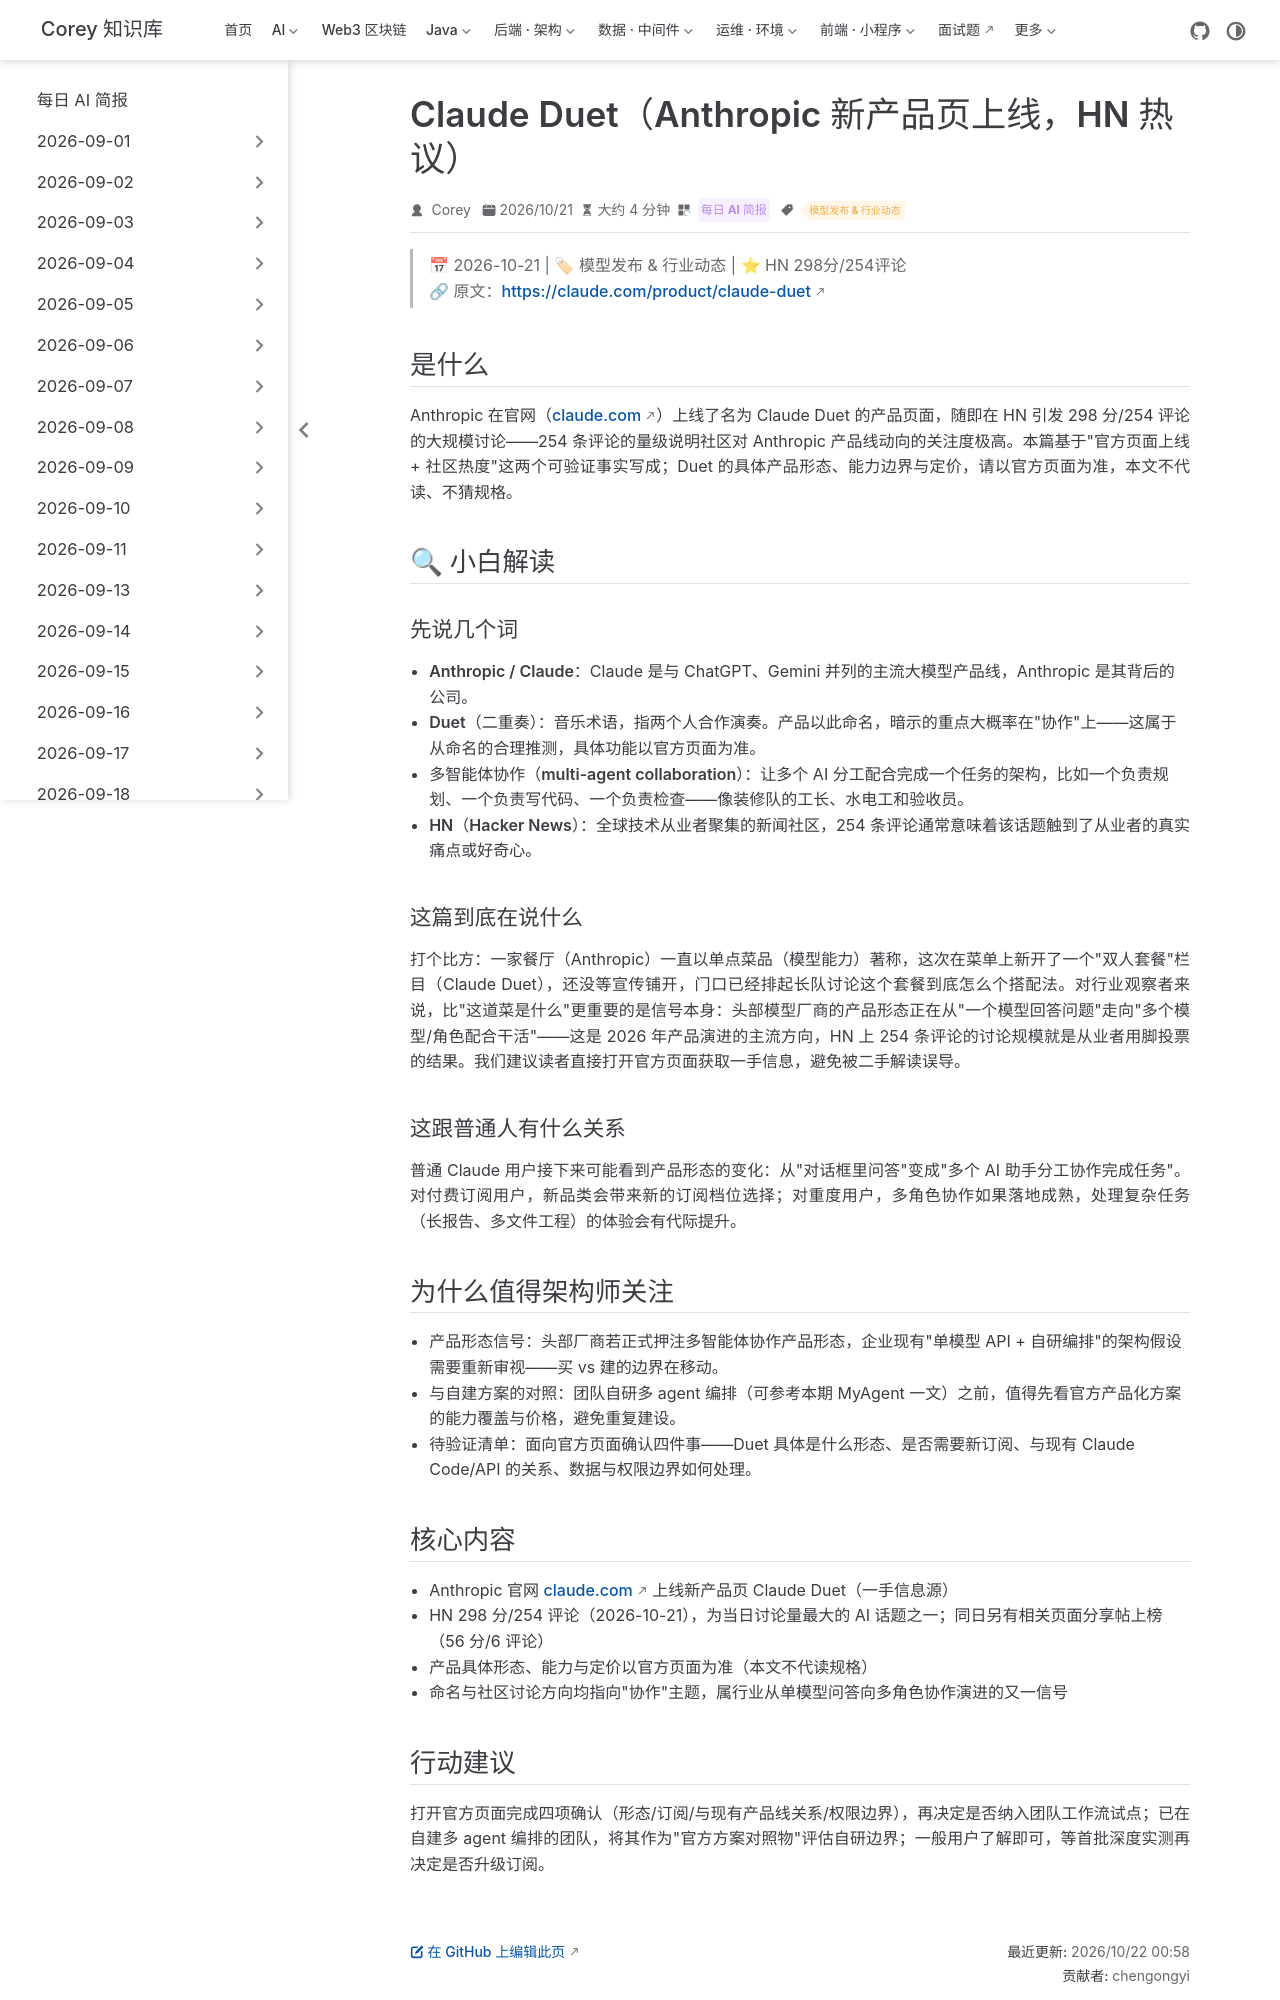

repository: code-corey/code-corey.github.io · page: News/2026-10-22/08-claude-duet.html · generator: jekyll

---
title: "Claude Duet（Anthropic 新产品页上线，HN 热议）"
shortTitle: "Claude Duet 上线"
sidebarGroup: "2026-10-22"
order: 8
date: 2026-10-21
category:
  - "每日 AI 简报"
tag:
  - "模型发布 & 行业动态"
description: "Anthropic 在官网低调上线新产品页 Claude Duet，HN 298 分/254 评论热议；本篇基于官方页面上线与社区讨论热度写成，产品具体形态以官方页面为准。"
---

# Claude Duet（Anthropic 新产品页上线，HN 热议）

> 📅 2026-10-21 | 🏷 模型发布 & 行业动态 | ⭐ HN 298分/254评论
> 🔗 原文：https://claude.com/product/claude-duet

## 是什么

Anthropic 在官网（claude.com）上线了名为 Claude Duet 的产品页面，随即在 HN 引发 298 分/254 评论的大规模讨论——254 条评论的量级说明社区对 Anthropic 产品线动向的关注度极高。本篇基于"官方页面上线 + 社区热度"这两个可验证事实写成；Duet 的具体产品形态、能力边界与定价，请以官方页面为准，本文不代读、不猜规格。

## 🔍 小白解读

### 先说几个词

- **Anthropic / Claude**：Claude 是与 ChatGPT、Gemini 并列的主流大模型产品线，Anthropic 是其背后的公司。
- **Duet（二重奏）**：音乐术语，指两个人合作演奏。产品以此命名，暗示的重点大概率在"协作"上——这属于从命名的合理推测，具体功能以官方页面为准。
- **多智能体协作（multi-agent collaboration）**：让多个 AI 分工配合完成一个任务的架构，比如一个负责规划、一个负责写代码、一个负责检查——像装修队的工长、水电工和验收员。
- **HN（Hacker News）**：全球技术从业者聚集的新闻社区，254 条评论通常意味着该话题触到了从业者的真实痛点或好奇心。

### 这篇到底在说什么

打个比方：一家餐厅（Anthropic）一直以单点菜品（模型能力）著称，这次在菜单上新开了一个"双人套餐"栏目（Claude Duet），还没等宣传铺开，门口已经排起长队讨论这个套餐到底怎么个搭配法。对行业观察者来说，比"这道菜是什么"更重要的是信号本身：头部模型厂商的产品形态正在从"一个模型回答问题"走向"多个模型/角色配合干活"——这是 2026 年产品演进的主流方向，HN 上 254 条评论的讨论规模就是从业者用脚投票的结果。我们建议读者直接打开官方页面获取一手信息，避免被二手解读误导。

### 这跟普通人有什么关系

普通 Claude 用户接下来可能看到产品形态的变化：从"对话框里问答"变成"多个 AI 助手分工协作完成任务"。对付费订阅用户，新品类会带来新的订阅档位选择；对重度用户，多角色协作如果落地成熟，处理复杂任务（长报告、多文件工程）的体验会有代际提升。

## 为什么值得架构师关注

- **产品形态信号**：头部厂商若正式押注多智能体协作产品形态，企业现有"单模型 API + 自研编排"的架构假设需要重新审视——买 vs 建的边界在移动。
- **与自建方案的对照**：团队自研多 agent 编排（可参考本期 MyAgent 一文）之前，值得先看官方产品化方案的能力覆盖与价格，避免重复建设。
- **待验证清单**：面向官方页面确认四件事——Duet 具体是什么形态、是否需要新订阅、与现有 Claude Code/API 的关系、数据与权限边界如何处理。
